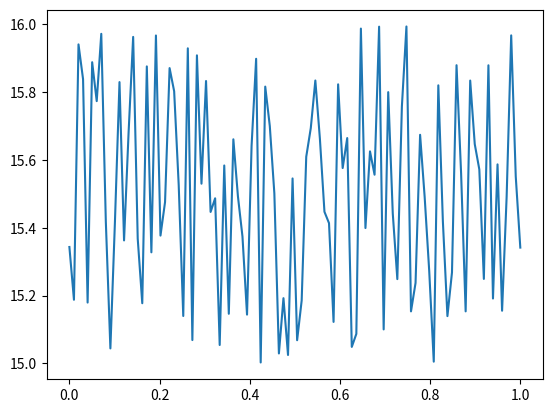

Python code for this plot:
import numpy as np
from scipy.integrate import ode
import matplotlib.pyplot as plt

def func(t, y, z):
    return y + z


t = np.linspace(0, 1.0, 100)
dt = t[1] - t[0]
z = np.random.rand(100)
output = np.empty_like(t)
r = ode(func).set_integrator("dop853")
r.set_initial_value(0, 0).set_f_params(z[0])

for i in range(len(t)):
    r.set_f_params(z[i])
    r.integrate(r.t + dt)
    output[i] = r.y

x = func(t, 15, z)
print(x)

plt.plot(t,x)
plt.show()